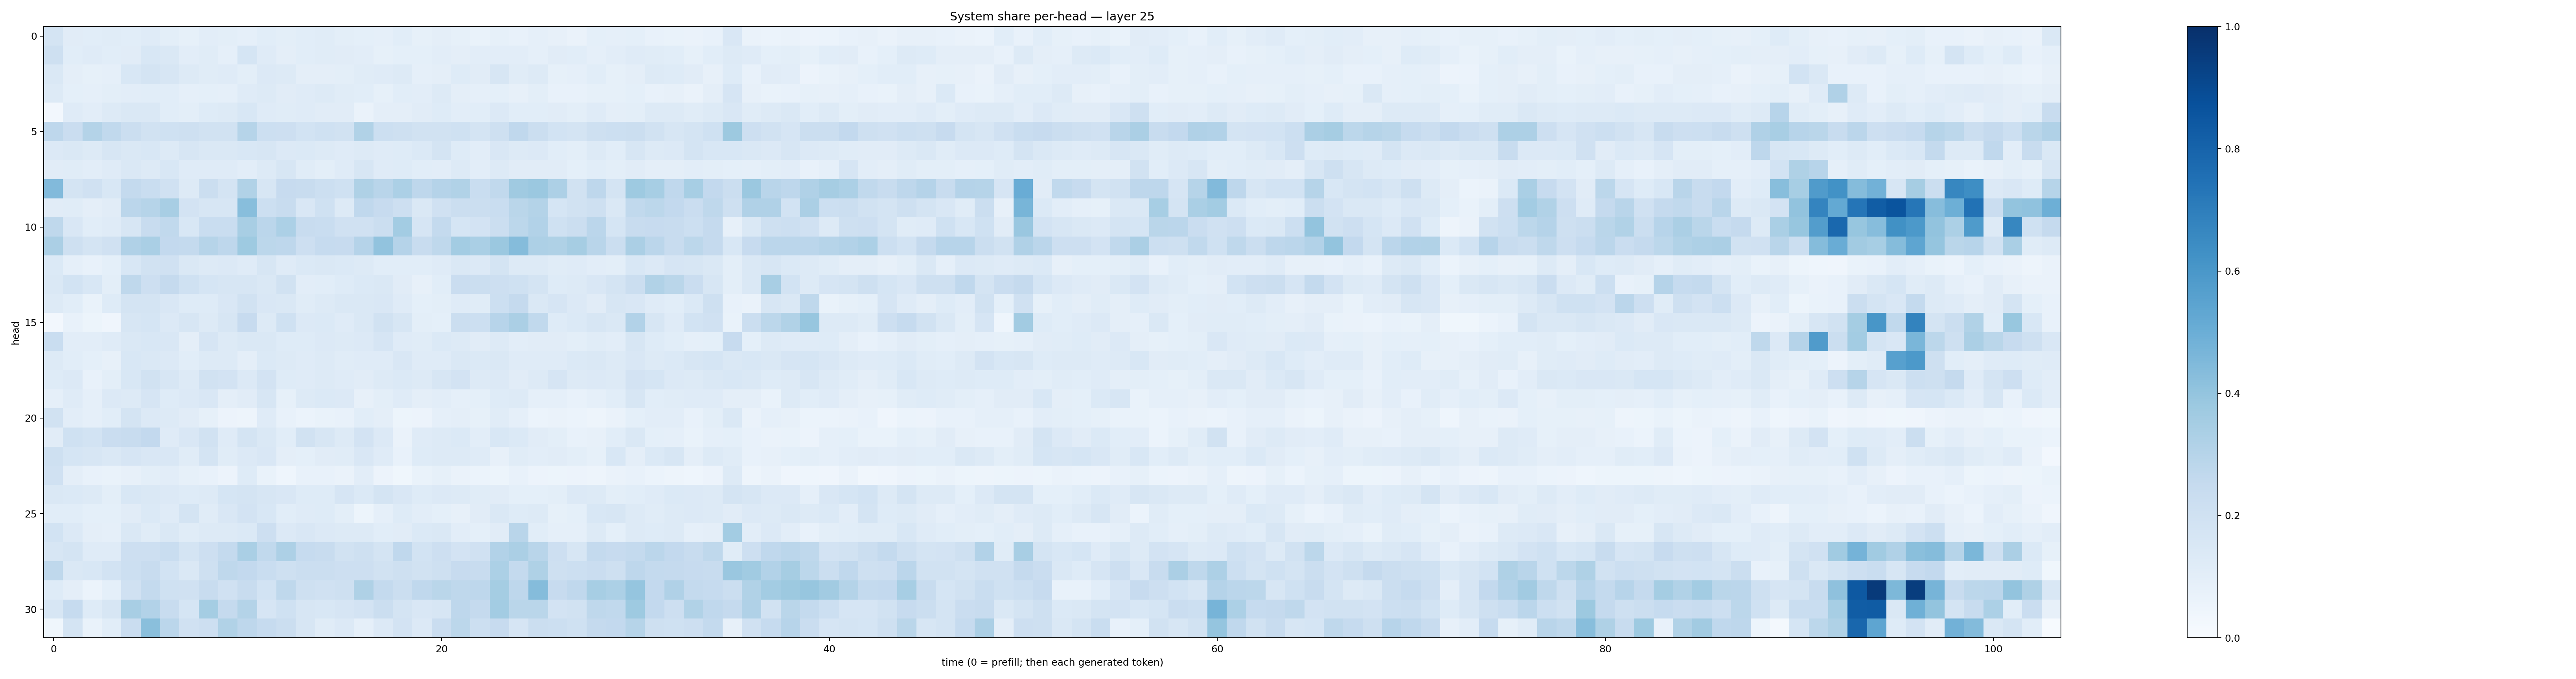

The file beside this chart, header and first rows:
0.17281848, 0.11095347, 0.10637667, 0.11408896, 0.107515804, 0.12032726, 0.10116052, 0.08336885, 0.1047602, 0.0985943, 0.088443816, 0.10839154, 0.10062112, 0.10801018, 0.11449515, 0.09859835, 0.09237702, 0.08829244, 0.10861061, 0.08586332, 0.09400993, 0.08400362, 0.066639796, 0.08244791
0.2046, 0.1056, 0.118, 0.1057, 0.1115, 0.1542, 0.1422, 0.1043, 0.1166, 0.08635, 0.1689, 0.1195, 0.09574, 0.1063, 0.1146, 0.1127, 0.1047, 0.08352, 0.09223, 0.09367, 0.1051, 0.0941, 0.1039, 0.1032
0.1471, 0.09443, 0.08536, 0.08974, 0.154, 0.173, 0.1632, 0.1261, 0.1159, 0.1207, 0.09873, 0.1366, 0.1289, 0.09648, 0.09618, 0.099, 0.1136, 0.1183, 0.1296, 0.08863, 0.09729, 0.1249, 0.1118, 0.16
0.1326, 0.09049, 0.0862, 0.09787, 0.1053, 0.1086, 0.106, 0.08796, 0.09149, 0.08655, 0.1175, 0.1312, 0.1114, 0.1199, 0.1258, 0.1152, 0.1073, 0.08552, 0.1069, 0.103, 0.1325, 0.09474, 0.08667, 0.09057
0.02401, 0.1196, 0.1036, 0.1291, 0.1479, 0.1431, 0.1057, 0.1011, 0.1235, 0.1253, 0.1546, 0.1174, 0.1158, 0.1183, 0.1128, 0.1109, 0.06267, 0.0938, 0.09707, 0.1117, 0.1235, 0.1052, 0.1071, 0.1346
0.2759, 0.227, 0.3079, 0.2626, 0.2238, 0.1948, 0.2026, 0.2033, 0.1915, 0.1879, 0.2998, 0.2165, 0.213, 0.1875, 0.2019, 0.193, 0.3151, 0.2184, 0.2062, 0.1887, 0.1904, 0.2019, 0.1738, 0.2107
0.1331, 0.1476, 0.1291, 0.1577, 0.1456, 0.1553, 0.1321, 0.1602, 0.1444, 0.1482, 0.1539, 0.1616, 0.1365, 0.1379, 0.1326, 0.1208, 0.1251, 0.1183, 0.1219, 0.1386, 0.1732, 0.1233, 0.1049, 0.1499
0.112, 0.1136, 0.1025, 0.1179, 0.1414, 0.1325, 0.1548, 0.118, 0.1196, 0.1192, 0.1047, 0.1279, 0.1601, 0.1163, 0.1014, 0.1194, 0.1566, 0.1177, 0.1221, 0.1079, 0.1042, 0.1262, 0.1016, 0.1253
0.4442, 0.1754, 0.1987, 0.1552, 0.2577, 0.234, 0.1978, 0.1324, 0.221, 0.1725, 0.3133, 0.1568, 0.2436, 0.237, 0.2179, 0.2016, 0.3213, 0.2911, 0.3296, 0.2736, 0.302, 0.3129, 0.2315, 0.2655
0.111, 0.1151, 0.09715, 0.1108, 0.2851, 0.2978, 0.341, 0.1819, 0.1594, 0.1612, 0.4279, 0.2159, 0.2384, 0.1517, 0.2005, 0.1283, 0.2679, 0.2451, 0.2125, 0.1448, 0.1984, 0.2207, 0.2197, 0.234
0.271, 0.1489, 0.1084, 0.118, 0.16, 0.2369, 0.265, 0.1548, 0.2342, 0.2343, 0.3417, 0.285, 0.331, 0.2395, 0.2308, 0.1976, 0.1983, 0.2201, 0.3564, 0.1659, 0.2563, 0.1718, 0.1799, 0.2265
0.3354, 0.2076, 0.1787, 0.1957, 0.3203, 0.3374, 0.258, 0.2543, 0.2983, 0.275, 0.3731, 0.2802, 0.2745, 0.2143, 0.2489, 0.2457, 0.3019, 0.4036, 0.3027, 0.2396, 0.2716, 0.3582, 0.3363, 0.3803
0.1383, 0.08695, 0.07055, 0.09005, 0.1555, 0.1924, 0.1973, 0.1439, 0.1316, 0.1362, 0.1204, 0.157, 0.1207, 0.1378, 0.147, 0.1373, 0.1313, 0.106, 0.108, 0.1091, 0.1174, 0.1409, 0.1331, 0.1781
0.1427, 0.1838, 0.1543, 0.09934, 0.2698, 0.211, 0.2515, 0.2005, 0.1699, 0.1605, 0.164, 0.1435, 0.1898, 0.1046, 0.1093, 0.1245, 0.1367, 0.144, 0.1107, 0.08025, 0.1068, 0.2267, 0.2194, 0.2148
0.1322, 0.1061, 0.06994, 0.1215, 0.172, 0.1729, 0.1487, 0.1243, 0.1228, 0.1513, 0.1897, 0.1488, 0.1449, 0.1158, 0.1281, 0.1421, 0.1416, 0.1489, 0.1193, 0.09241, 0.09921, 0.1187, 0.1151, 0.2175
0.02414, 0.07471, 0.05119, 0.04121, 0.1566, 0.1699, 0.1337, 0.1589, 0.1293, 0.1605, 0.2432, 0.1297, 0.2007, 0.1367, 0.1386, 0.1194, 0.1432, 0.1945, 0.1566, 0.1012, 0.09325, 0.2204, 0.2159, 0.2944
0.2323, 0.1051, 0.1025, 0.1195, 0.1418, 0.1524, 0.1517, 0.09463, 0.1643, 0.1309, 0.1428, 0.1426, 0.1243, 0.1241, 0.1354, 0.1301, 0.1346, 0.1661, 0.1201, 0.1155, 0.1387, 0.127, 0.1095, 0.1279
0.1292, 0.1075, 0.09259, 0.07997, 0.1537, 0.1479, 0.1333, 0.1092, 0.1298, 0.1261, 0.09399, 0.1388, 0.1255, 0.1194, 0.1273, 0.1158, 0.1177, 0.1202, 0.1511, 0.1191, 0.1195, 0.1458, 0.1404, 0.1456
0.124, 0.1336, 0.07134, 0.1005, 0.1531, 0.1943, 0.1581, 0.1311, 0.1936, 0.1801, 0.1336, 0.1825, 0.123, 0.1192, 0.1311, 0.118, 0.1106, 0.1323, 0.1396, 0.13, 0.1568, 0.1822, 0.1258, 0.1355
0.08631, 0.1201, 0.08686, 0.1359, 0.1315, 0.1659, 0.1238, 0.1356, 0.1501, 0.0976, 0.1127, 0.1609, 0.08468, 0.1293, 0.1395, 0.1363, 0.08031, 0.1002, 0.1183, 0.09761, 0.1044, 0.08626, 0.09325, 0.1246
0.1895, 0.1033, 0.08767, 0.1072, 0.1786, 0.1334, 0.1296, 0.1109, 0.08477, 0.05471, 0.0503, 0.1204, 0.07467, 0.0603, 0.06693, 0.07683, 0.1088, 0.09418, 0.05168, 0.05829, 0.08689, 0.09511, 0.08555, 0.1144
0.11, 0.2018, 0.1866, 0.2291, 0.2381, 0.2615, 0.1172, 0.1498, 0.1933, 0.1175, 0.1735, 0.1407, 0.1058, 0.1881, 0.1602, 0.1299, 0.1818, 0.1362, 0.06295, 0.1199, 0.1317, 0.1384, 0.1045, 0.1537
0.2074, 0.1682, 0.1597, 0.1474, 0.1657, 0.1518, 0.149, 0.1151, 0.174, 0.1152, 0.1329, 0.149, 0.09687, 0.09256, 0.111, 0.1148, 0.1519, 0.1198, 0.07787, 0.1231, 0.1259, 0.1325, 0.1182, 0.08184
0.1972, 0.09646, 0.07467, 0.06689, 0.08112, 0.1009, 0.102, 0.08264, 0.07495, 0.05705, 0.1211, 0.07001, 0.04621, 0.07415, 0.07542, 0.065, 0.1027, 0.05567, 0.03836, 0.06647, 0.08523, 0.06353, 0.06017, 0.05329
0.1411, 0.1399, 0.1322, 0.09827, 0.1535, 0.1434, 0.1358, 0.1225, 0.1268, 0.1705, 0.1758, 0.1629, 0.149, 0.1245, 0.1236, 0.1647, 0.1384, 0.1728, 0.1495, 0.1242, 0.1344, 0.1279, 0.1142, 0.1119
0.1063, 0.107, 0.09266, 0.09177, 0.1125, 0.1382, 0.1186, 0.1733, 0.1144, 0.1493, 0.1829, 0.1546, 0.1074, 0.1188, 0.1225, 0.1008, 0.05197, 0.0876, 0.1212, 0.1025, 0.0909, 0.07989, 0.1118, 0.1448
0.1841, 0.1359, 0.0952, 0.08629, 0.1424, 0.1138, 0.1449, 0.1148, 0.1302, 0.1259, 0.1401, 0.2118, 0.1338, 0.1511, 0.1341, 0.1267, 0.1298, 0.1059, 0.1131, 0.1379, 0.1442, 0.1019, 0.0931, 0.1113
0.1576, 0.1758, 0.1175, 0.1189, 0.2142, 0.2136, 0.2324, 0.1767, 0.2114, 0.2555, 0.3394, 0.2655, 0.3253, 0.2465, 0.239, 0.1927, 0.2039, 0.1781, 0.2675, 0.1873, 0.2133, 0.1798, 0.196, 0.3096
0.2699, 0.146, 0.153, 0.1864, 0.2156, 0.2397, 0.186, 0.1472, 0.2097, 0.2726, 0.2583, 0.2339, 0.204, 0.2216, 0.2249, 0.2136, 0.2135, 0.1888, 0.2094, 0.1924, 0.2063, 0.2455, 0.237, 0.3292
0.1231, 0.09379, 0.06022, 0.09332, 0.197, 0.2551, 0.2006, 0.1988, 0.2409, 0.1967, 0.2401, 0.1841, 0.2706, 0.2091, 0.1985, 0.2047, 0.3211, 0.2546, 0.2188, 0.2681, 0.2874, 0.2734, 0.2772, 0.3521
0.1594, 0.2483, 0.1239, 0.1573, 0.3403, 0.3098, 0.2395, 0.1694, 0.3529, 0.2533, 0.3071, 0.1652, 0.1993, 0.1626, 0.1525, 0.1667, 0.1798, 0.2247, 0.1762, 0.1513, 0.1566, 0.2748, 0.2514, 0.3574
0.03547, 0.1739, 0.06877, 0.109, 0.2273, 0.4249, 0.2816, 0.1991, 0.2133, 0.3157, 0.2742, 0.2498, 0.2199, 0.1623, 0.1171, 0.1359, 0.08912, 0.1331, 0.1827, 0.1355, 0.2273, 0.279, 0.2159, 0.2433
